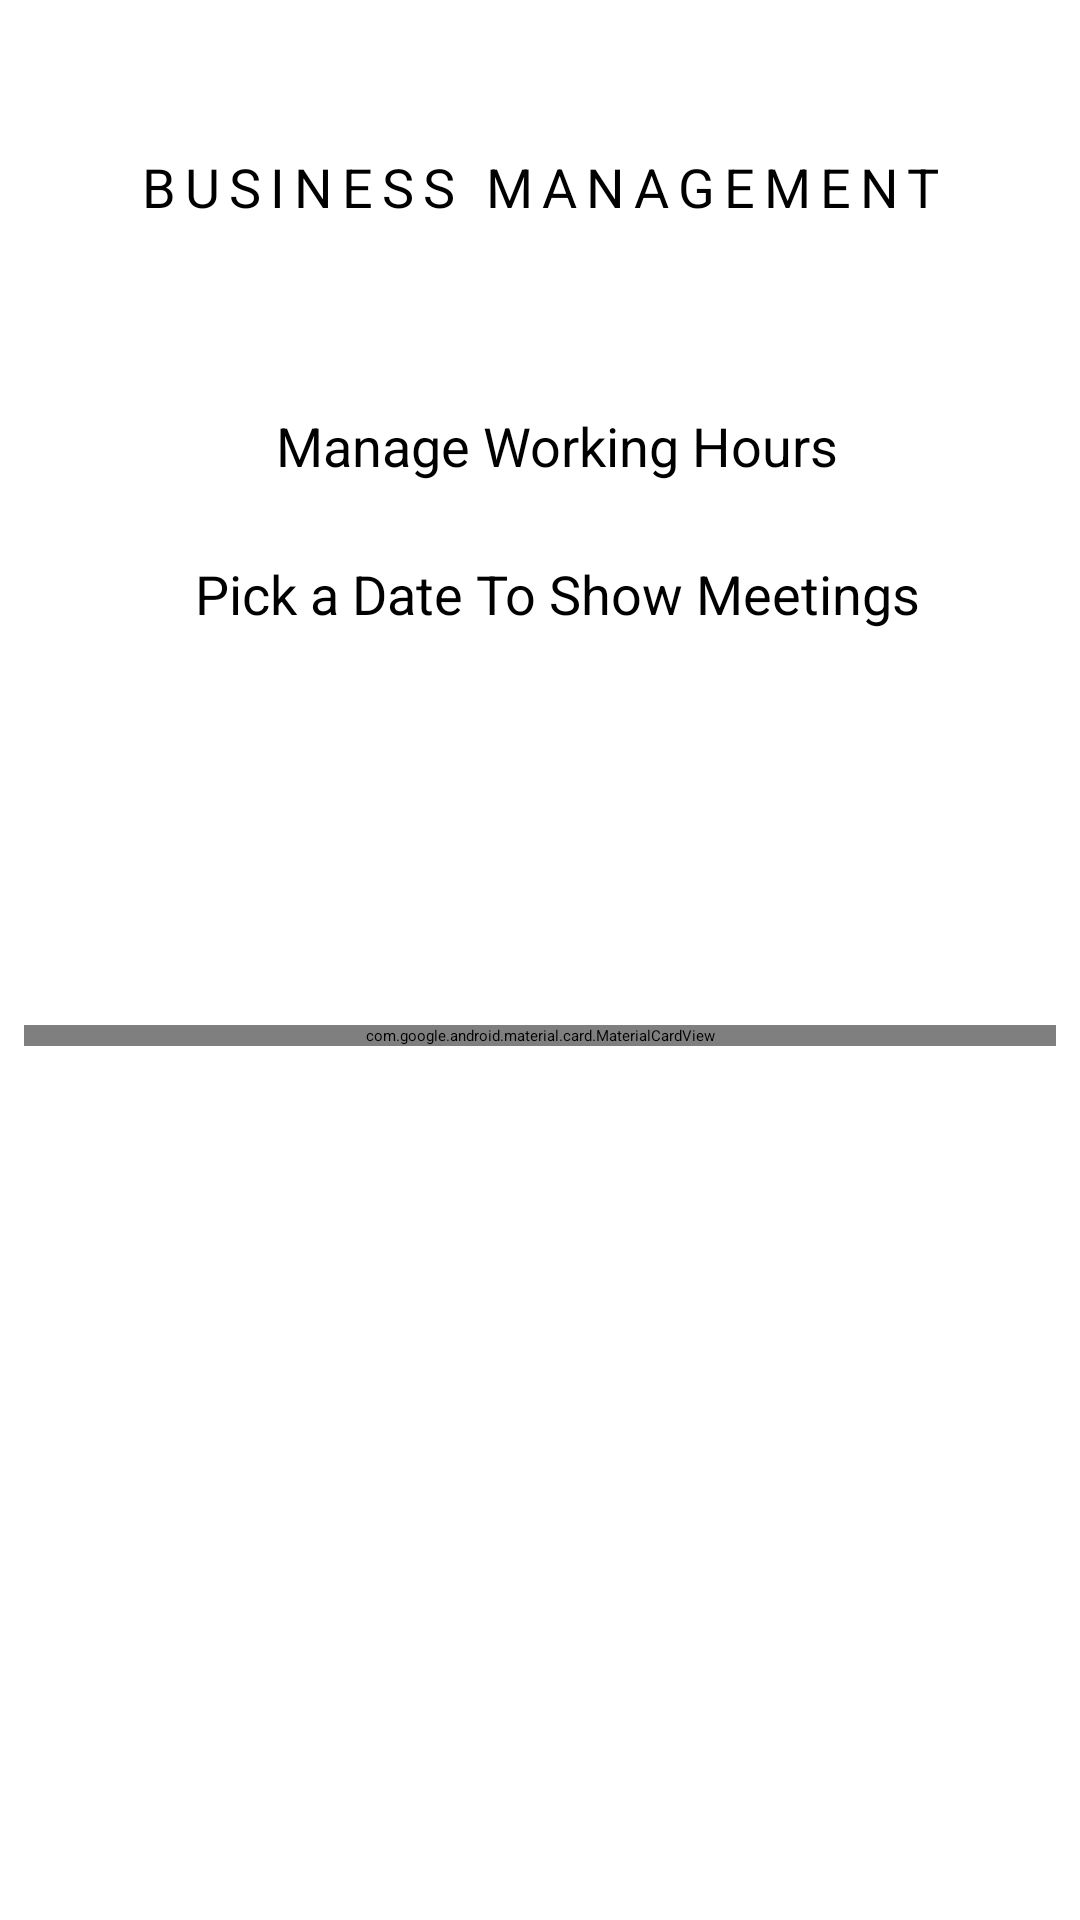

Here is an Android app screen rendered from its layout file. Give the layout XML and the strings, colors and styles it references.
<!-- AndroidManifest.xml: application theme Theme.FinalProject -->
<!-- res/layout/fragment_business_mgmt.xml -->
<?xml version="1.0" encoding="utf-8"?>
<ScrollView xmlns:android="http://schemas.android.com/apk/res/android"
    xmlns:app="http://schemas.android.com/apk/res-auto"
    xmlns:tools="http://schemas.android.com/tools"
    android:layout_width="fill_parent"
    android:layout_height="fill_parent"
    tools:context=".RegisterBusinessFragment">

    <LinearLayout
        android:layout_width="match_parent"
        android:layout_height="match_parent"
        android:orientation="vertical">


        <TextView
            android:id="@+id/textView"
            style="@style/TextAppearance.MaterialComponents.Overline"
            android:layout_width="match_parent"
            android:layout_height="wrap_content"
            android:layout_marginTop="50dp"
            android:layout_marginBottom="30dp"
            android:gravity="center"
            android:text="Business Management"
            android:textSize="18sp" />

        <LinearLayout
            android:layout_width="match_parent"
            android:layout_height="wrap_content"
            android:orientation="vertical">

            <Button
                android:id="@+id/mgmt_working_hours"
                style="@style/Widget.MaterialComponents.Button.Icon"
                app:cornerRadius="20dp"
                android:layout_width="wrap_content"
                android:layout_height="wrap_content"
                android:layout_gravity="center"
                android:layout_marginTop="32dp"
                android:text="Manage Working Hours"
                android:textAllCaps="false"
                android:textSize="18sp"></Button>












































    <LinearLayout
        android:id="@+id/date_picker_layout"
        android:layout_width="match_parent"
        android:layout_height="wrap_content"
        android:orientation="vertical">

        <Button
            android:id="@+id/pick_date_button"
            style="@style/Widget.MaterialComponents.Button.Icon"
            app:cornerRadius="20dp"
            android:layout_width="wrap_content"
            android:layout_height="wrap_content"
            android:layout_gravity="center"
            android:layout_marginTop="10dp"
            android:text="Pick a Date To Show Meetings"
            android:textAllCaps="false"
            android:layout_margin="25dp"
            android:textSize="18sp"></Button>

        <TextView
            android:id="@+id/show_selected_date"
            android:layout_width="wrap_content"
            android:layout_height="wrap_content"
            android:layout_gravity="center"
            android:layout_marginTop="0dp"
            android:fontFamily="@font/archivo_narrow"
            android:text="Selected Date is : "
            android:textSize="18sp"
            android:textStyle="bold"
            android:visibility="invisible" />
    </LinearLayout>


            <Button
                android:id="@+id/show_button"
                style="@style/Widget.MaterialComponents.Button.Icon"
                android:layout_width="wrap_content"
                android:layout_height="wrap_content"
                android:layout_gravity="center"
                android:layout_margin="25dp"
                android:layout_marginTop="10dp"
                android:text="Show Meetings"
                android:textAllCaps="false"
                android:textSize="18sp"
                android:visibility="invisible"
                app:cornerRadius="20dp"></Button>


</LinearLayout>
    <LinearLayout
        android:layout_width="match_parent"
        android:layout_height="wrap_content"
        android:orientation="vertical">


        <com.google.android.material.card.MaterialCardView
            android:id="@+id/cardview"
            android:layout_width="match_parent"
            android:layout_height="wrap_content"
            android:layout_margin="8dp">

            <LinearLayout
            android:layout_width="match_parent"
            android:layout_height="wrap_content"
            android:orientation="vertical">



                
                
                
                
                
                
                
                
                
                
                
                
                
                
                
                
                
                
                
                
                
                
                


            </LinearLayout>

        </com.google.android.material.card.MaterialCardView>
    </LinearLayout>


    </LinearLayout>
</ScrollView>
<!-- resources referenced by this layout -->
<resources>
  <style name="Theme.FinalProject" parent="Theme.MaterialComponents.DayNight.DarkActionBar">
          
          <item name="colorPrimary">@color/orange</item>
          <item name="colorPrimaryVariant">@color/purple_700</item>
          <item name="colorOnPrimary">@color/white</item>
          
          <item name="colorSecondary">@color/orange</item>
          <item name="colorSecondaryVariant">@color/orange</item>
          <item name="colorOnSecondary">@color/white</item>
          
          <item name="android:statusBarColor" tools:targetApi="l">?attr/colorPrimaryVariant</item>
          
      </style>
  <color name="orange">#FB7F75</color>
  <color name="purple_700">#FF3700B3</color>
  <color name="white">#FFFFFFFF</color>
</resources>
